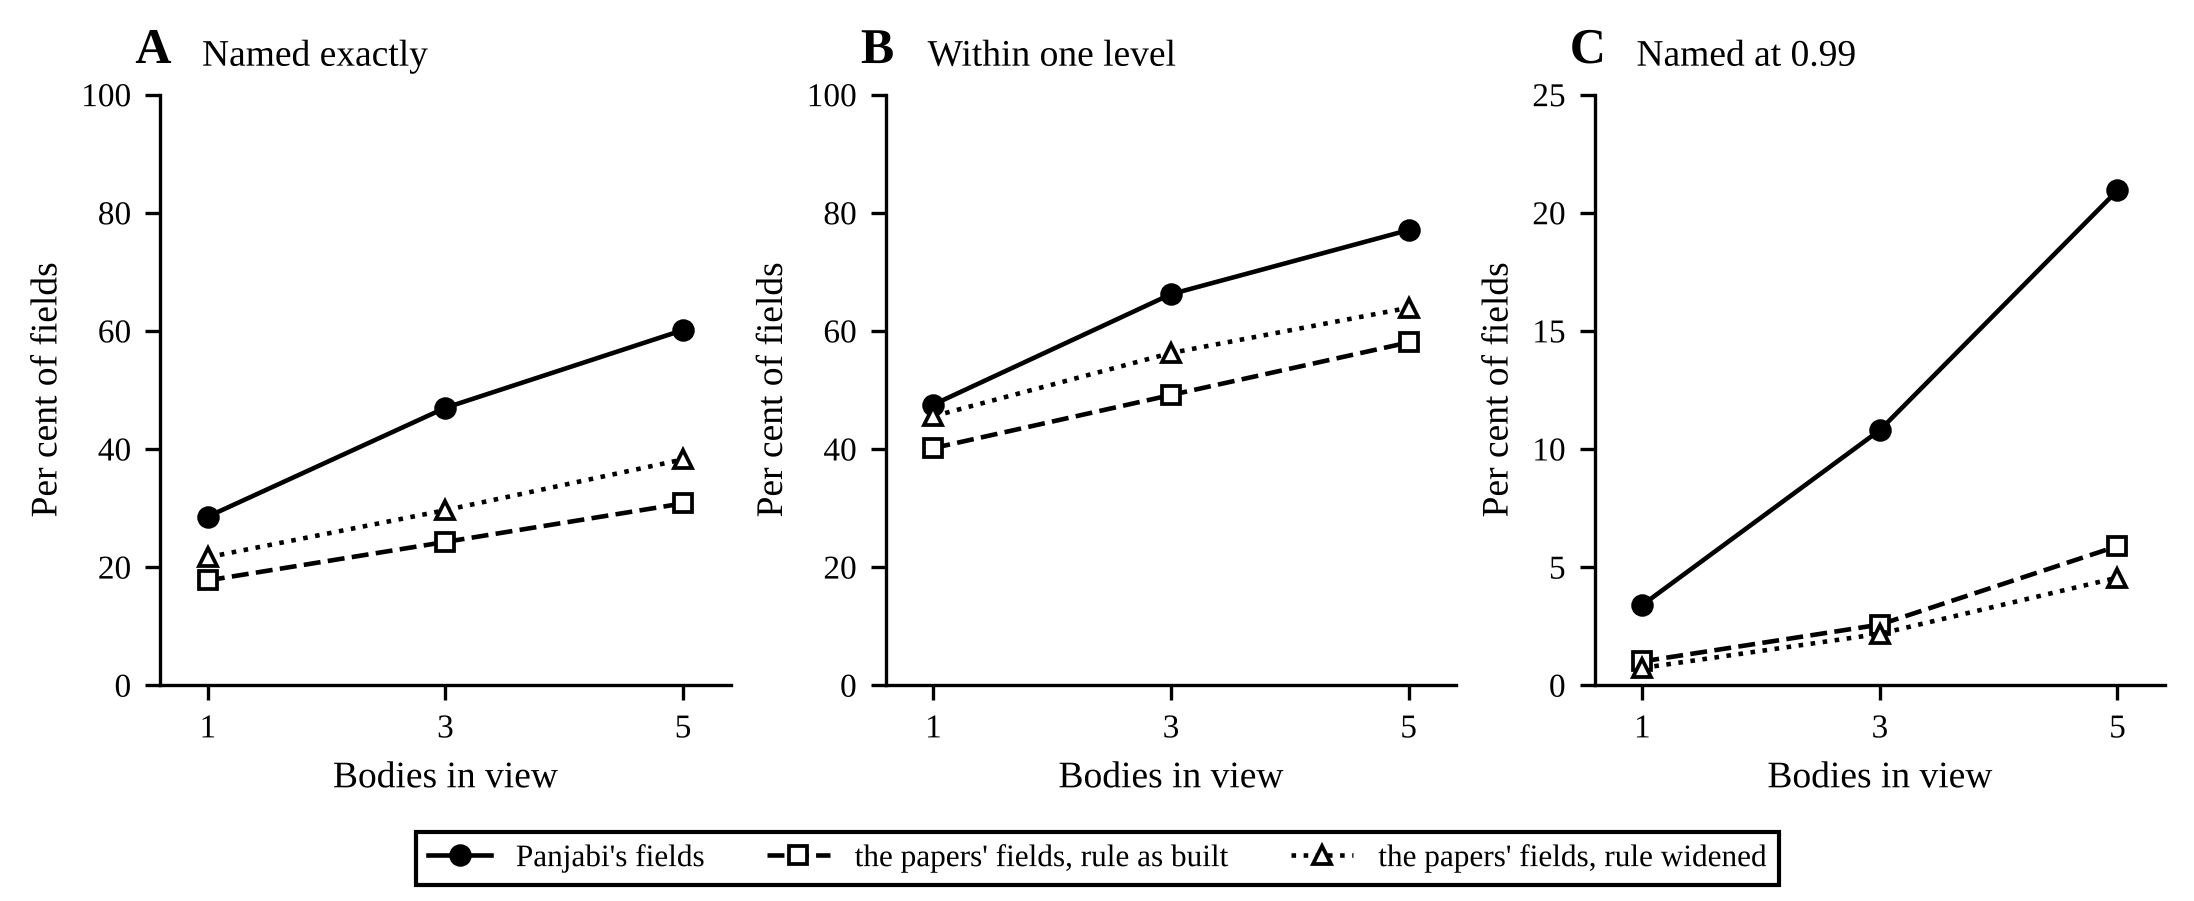

Source data for this figure (header and first rows):
bodies, arm, papers, fields, exact, within_one, named, answered, right_of_named
1, panjabi, 25, 37000, 28.54, 47.51, 3.392, 1255, 99.92
1, source, 25, 37000, 17.74, 40.14, 1.003, 371, 88.68
1, widened_source, 25, 37000, 21.66, 45.54, 0.727, 269, 89.22
3, panjabi, 25, 27200, 46.97, 66.21, 10.8, 2937, 99.73
3, source, 25, 27200, 24.25, 49.13, 2.562, 697, 86.51
3, widened_source, 25, 27200, 29.63, 56.25, 2.173, 591, 91.71
5, panjabi, 23, 17400, 60.13, 77.06, 20.94, 3644, 99.97
5, source, 23, 17400, 30.78, 58.03, 5.885, 1024, 88.96
5, widened_source, 23, 17400, 38.22, 63.9, 4.552, 792, 96.21
